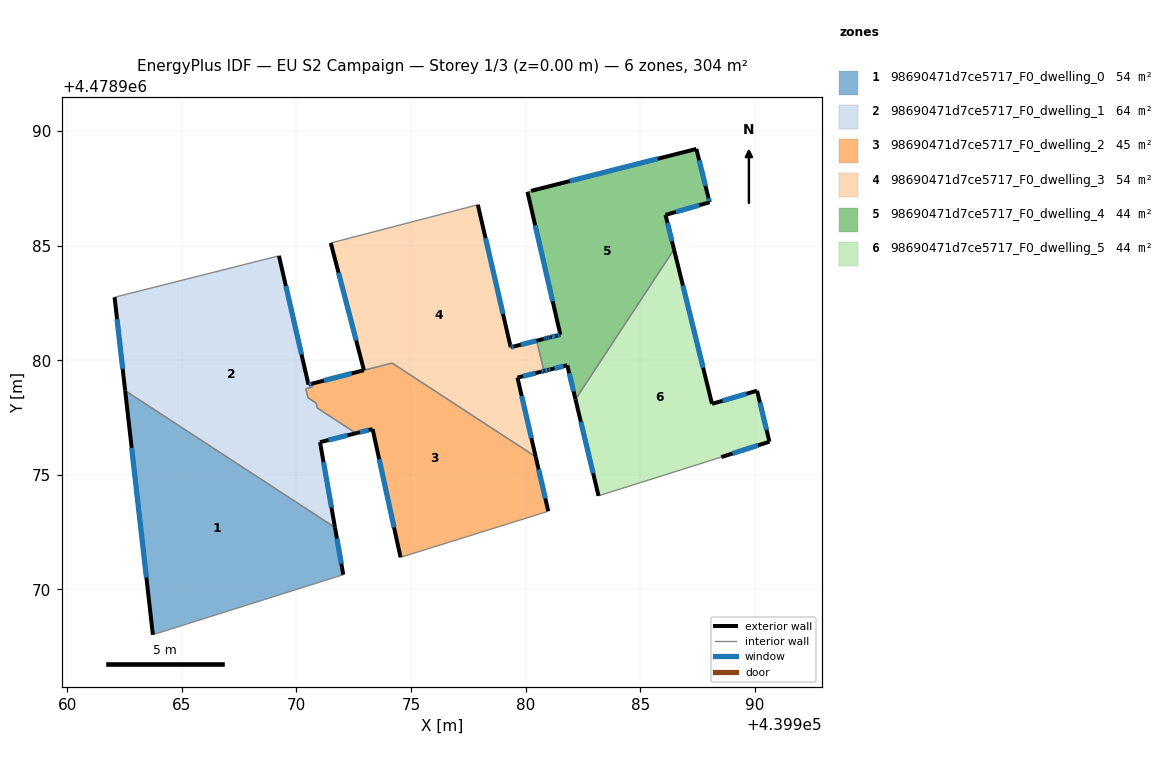
=== STOREY PLAN SPEC (per zone: floor XY polygon, exterior-wall plan segments, windows/doors) ===
zone 1: 98690471d7ce5717_F0_dwelling_0  (54.1 m²)
  floor: (439971.68, 4478972.70) (439972.04, 4478970.64) (439963.74, 4478968.03) (439962.53, 4478978.67)
  exterior wall: (439972.04, 4478970.64) – (439971.68, 4478972.70)  [2.1 m]
    window: (439971.96, 4478971.13) – (439971.76, 4478972.22)  [1.8 m²]
  exterior wall: (439962.53, 4478978.67) – (439963.74, 4478968.03)  [10.7 m]
    window: (439962.81, 4478976.18) – (439963.45, 4478970.52)  [9.1 m²]
  interior walls: 2
zone 2: 98690471d7ce5717_F0_dwelling_1  (64.2 m²)
  floor: (439969.24, 4478984.55) (439970.52, 4478978.94) (439970.67, 4478978.98) (439970.70, 4478978.83) (439970.41, 4478978.76) (439970.50, 4478978.36) (439970.86, 4478978.13) (439970.91, 4478977.92) (439972.60, 4478976.82) (439971.03, 4478976.43) (439971.68, 4478972.70) (439962.53, 4478978.67) (439962.07, 4478982.75)
  exterior wall: (439970.52, 4478978.94) – (439969.24, 4478984.55)  [5.8 m]
    window: (439970.22, 4478980.25) – (439969.54, 4478983.24)  [4.9 m²]
  exterior wall: (439970.67, 4478978.98) – (439970.52, 4478978.94)  [0.1 m]
    window: (439970.63, 4478978.97) – (439970.56, 4478978.95)  [0.1 m²]
  exterior wall: (439971.03, 4478976.43) – (439972.60, 4478976.82)  [1.6 m]
    window: (439971.39, 4478976.52) – (439972.23, 4478976.72)  [1.4 m²]
  exterior wall: (439971.68, 4478972.70) – (439971.03, 4478976.43)  [3.8 m]
    window: (439971.53, 4478973.58) – (439971.18, 4478975.55)  [3.2 m²]
  exterior wall: (439962.07, 4478982.75) – (439962.53, 4478978.67)  [4.1 m]
    window: (439962.17, 4478981.79) – (439962.42, 4478979.63)  [3.5 m²]
  interior walls: 8
zone 3: 98690471d7ce5717_F0_dwelling_2  (44.7 m²)
  floor: (439980.43, 4478975.79) (439980.98, 4478973.42) (439980.79, 4478973.35) (439974.54, 4478971.40) (439973.32, 4478977.00) (439972.60, 4478976.82) (439970.91, 4478977.92) (439970.86, 4478978.13) (439970.50, 4478978.36) (439970.41, 4478978.76) (439970.70, 4478978.83) (439970.67, 4478978.98) (439972.94, 4478979.56) (439974.17, 4478979.88)
  exterior wall: (439980.98, 4478973.42) – (439980.43, 4478975.79)  [2.4 m]
    window: (439980.85, 4478973.97) – (439980.56, 4478975.23)  [2.1 m²]
  exterior wall: (439973.32, 4478977.00) – (439974.54, 4478971.40)  [5.7 m]
    window: (439973.61, 4478975.69) – (439974.25, 4478972.71)  [4.9 m²]
  exterior wall: (439972.60, 4478976.82) – (439973.32, 4478977.00)  [0.7 m]
    window: (439972.77, 4478976.86) – (439973.15, 4478976.95)  [0.6 m²]
  exterior wall: (439972.94, 4478979.56) – (439970.67, 4478978.98)  [2.3 m]
    window: (439972.41, 4478979.42) – (439971.20, 4478979.11)  [2.0 m²]
  interior walls: 10
zone 4: 98690471d7ce5717_F0_dwelling_3  (53.6 m²)
  floor: (439977.91, 4478986.78) (439979.34, 4478980.57) (439979.49, 4478980.60) (439980.55, 4478980.87) (439980.48, 4478980.85) (439980.79, 4478979.53) (439980.67, 4478979.50) (439979.64, 4478979.24) (439980.43, 4478975.79) (439974.17, 4478979.88) (439972.94, 4478979.56) (439971.50, 4478985.11)
  exterior wall: (439979.34, 4478980.57) – (439977.91, 4478986.78)  [6.4 m]
    window: (439979.01, 4478982.02) – (439978.25, 4478985.33)  [5.4 m²]
  exterior wall: (439979.49, 4478980.60) – (439979.34, 4478980.57)  [0.1 m]
    window: (439979.46, 4478980.59) – (439979.38, 4478980.57)  [0.1 m²]
  exterior wall: (439980.77, 4478980.93) – (439979.49, 4478980.60)  [1.3 m]
    window: (439980.47, 4478980.85) – (439979.79, 4478980.68)  [1.1 m²]
  exterior wall: (439980.67, 4478979.50) – (439980.79, 4478979.53)  [0.1 m]
    window: (439980.70, 4478979.50) – (439980.76, 4478979.52)  [0.1 m²]
  exterior wall: (439979.64, 4478979.24) – (439980.67, 4478979.50)  [1.1 m]
    window: (439979.88, 4478979.30) – (439980.43, 4478979.44)  [0.9 m²]
  exterior wall: (439980.43, 4478975.79) – (439979.64, 4478979.24)  [3.5 m]
    window: (439980.25, 4478976.60) – (439979.83, 4478978.43)  [3.0 m²]
  exterior wall: (439971.50, 4478985.11) – (439972.94, 4478979.56)  [5.7 m]
    window: (439971.83, 4478983.81) – (439972.60, 4478980.86)  [4.9 m²]
  interior walls: 5
zone 5: 98690471d7ce5717_F0_dwelling_4  (43.9 m²)
  floor: (439987.44, 4478989.22) (439987.96, 4478987.11) (439988.02, 4478986.89) (439986.10, 4478986.34) (439986.47, 4478984.83) (439982.17, 4478978.29) (439981.81, 4478979.78) (439981.08, 4478979.60) (439980.99, 4478979.58) (439980.79, 4478979.53) (439980.48, 4478980.85) (439980.77, 4478980.93) (439980.55, 4478980.87) (439980.80, 4478980.93) (439980.86, 4478980.95) (439980.94, 4478980.97) (439981.06, 4478981.00) (439981.35, 4478981.07) (439981.51, 4478981.12) (439980.08, 4478987.34) (439980.23, 4478987.39)
  exterior wall: (439980.08, 4478987.34) – (439981.51, 4478981.12)  [6.4 m]
    window: (439980.41, 4478985.88) – (439981.18, 4478982.57)  [5.4 m²]
  exterior wall: (439987.44, 4478989.22) – (439980.23, 4478987.39)  [7.4 m]
    window: (439985.75, 4478988.79) – (439981.92, 4478987.81)  [6.3 m²]
  exterior wall: (439987.97, 4478987.11) – (439987.44, 4478989.22)  [2.2 m]
    window: (439987.84, 4478987.60) – (439987.57, 4478988.72)  [1.8 m²]
  exterior wall: (439988.02, 4478986.89) – (439987.97, 4478987.11)  [0.2 m]
    window: (439988.01, 4478986.94) – (439987.98, 4478987.06)  [0.2 m²]
  exterior wall: (439986.10, 4478986.34) – (439988.02, 4478986.89)  [2.0 m]
    window: (439986.55, 4478986.47) – (439987.57, 4478986.76)  [1.7 m²]
  exterior wall: (439986.47, 4478984.83) – (439986.10, 4478986.34)  [1.5 m]
    window: (439986.38, 4478985.19) – (439986.18, 4478985.99)  [1.3 m²]
  exterior wall: (439981.81, 4478979.78) – (439982.17, 4478978.29)  [1.5 m]
    window: (439981.90, 4478979.43) – (439982.09, 4478978.64)  [1.3 m²]
  exterior wall: (439981.09, 4478979.60) – (439981.81, 4478979.78)  [0.8 m]
    window: (439981.26, 4478979.64) – (439981.64, 4478979.74)  [0.6 m²]
  exterior wall: (439980.99, 4478979.58) – (439981.09, 4478979.60)  [0.1 m]
    window: (439981.01, 4478979.58) – (439981.06, 4478979.60)  [0.1 m²]
  exterior wall: (439980.79, 4478979.53) – (439980.99, 4478979.58)  [0.2 m]
    window: (439980.84, 4478979.54) – (439980.95, 4478979.57)  [0.2 m²]
  exterior wall: (439980.86, 4478980.95) – (439980.80, 4478980.93)  [0.1 m]
    window: (439980.85, 4478980.95) – (439980.81, 4478980.94)  [0.1 m²]
  exterior wall: (439980.94, 4478980.97) – (439980.86, 4478980.95)  [0.1 m]
    window: (439980.92, 4478980.97) – (439980.88, 4478980.95)  [0.1 m²]
  exterior wall: (439981.06, 4478981.00) – (439980.94, 4478980.97)  [0.1 m]
    window: (439981.03, 4478980.99) – (439980.97, 4478980.98)  [0.1 m²]
  exterior wall: (439981.35, 4478981.07) – (439981.06, 4478981.00)  [0.3 m]
    window: (439981.28, 4478981.06) – (439981.13, 4478981.02)  [0.3 m²]
  exterior wall: (439981.51, 4478981.12) – (439981.35, 4478981.07)  [0.2 m]
    window: (439981.47, 4478981.11) – (439981.39, 4478981.08)  [0.1 m²]
  exterior wall: (439980.80, 4478980.93) – (439980.77, 4478980.93)  [0.0 m]
  interior walls: 4
zone 6: 98690471d7ce5717_F0_dwelling_5  (43.8 m²)
  floor: (439986.47, 4478984.83) (439988.13, 4478978.10) (439990.09, 4478978.67) (439990.63, 4478976.45) (439988.53, 4478975.78) (439983.18, 4478974.09) (439982.17, 4478978.29)
  exterior wall: (439988.53, 4478975.78) – (439990.63, 4478976.45)  [2.2 m]
    window: (439989.02, 4478975.93) – (439990.14, 4478976.29)  [1.9 m²]
  exterior wall: (439982.17, 4478978.29) – (439983.18, 4478974.09)  [4.3 m]
    window: (439982.41, 4478977.31) – (439982.94, 4478975.07)  [3.7 m²]
  exterior wall: (439988.13, 4478978.10) – (439986.47, 4478984.83)  [6.9 m]
    window: (439987.74, 4478979.68) – (439986.86, 4478983.26)  [5.9 m²]
  exterior wall: (439990.09, 4478978.67) – (439988.13, 4478978.10)  [2.0 m]
    window: (439989.63, 4478978.54) – (439988.59, 4478978.23)  [1.7 m²]
  exterior wall: (439990.63, 4478976.45) – (439990.09, 4478978.67)  [2.3 m]
    window: (439990.50, 4478976.97) – (439990.22, 4478978.15)  [1.9 m²]
  interior walls: 2

=== DERIVED (storey summary) ===
Building: EU S2 Campaign
Storey: 1 of 3  (floor level z = 0.00 m)
Storey gross floor area: 304.2 m²
Zones on this storey: 6
  - 98690471d7ce5717_F0_dwelling_0: floor 54.1 m²; exterior wall 12.8 m (38.4 m²); 2 window(s) 10.9 m²; WWR 28.3%
  - 98690471d7ce5717_F0_dwelling_1: floor 64.2 m²; exterior wall 15.4 m (46.2 m²); 5 window(s) 13.1 m²; WWR 28.3%
  - 98690471d7ce5717_F0_dwelling_2: floor 44.7 m²; exterior wall 11.3 m (33.8 m²); 4 window(s) 9.5 m²; WWR 28.3%
  - 98690471d7ce5717_F0_dwelling_3: floor 53.6 m²; exterior wall 18.3 m (55.0 m²); 7 window(s) 15.5 m²; WWR 28.3%
  - 98690471d7ce5717_F0_dwelling_4: floor 43.9 m²; exterior wall 23.1 m (69.4 m²); 15 window(s) 19.6 m²; WWR 28.2%
  - 98690471d7ce5717_F0_dwelling_5: floor 43.8 m²; exterior wall 17.8 m (53.4 m²); 5 window(s) 15.1 m²; WWR 28.3%
Zone adjacency (shared interzone walls):
  - 98690471d7ce5717_F0_dwelling_0 ↔ 98690471d7ce5717_F0_dwelling_1
  - 98690471d7ce5717_F0_dwelling_1 ↔ 98690471d7ce5717_F0_dwelling_2
  - 98690471d7ce5717_F0_dwelling_2 ↔ 98690471d7ce5717_F0_dwelling_3
  - 98690471d7ce5717_F0_dwelling_3 ↔ 98690471d7ce5717_F0_dwelling_4
  - 98690471d7ce5717_F0_dwelling_4 ↔ 98690471d7ce5717_F0_dwelling_5